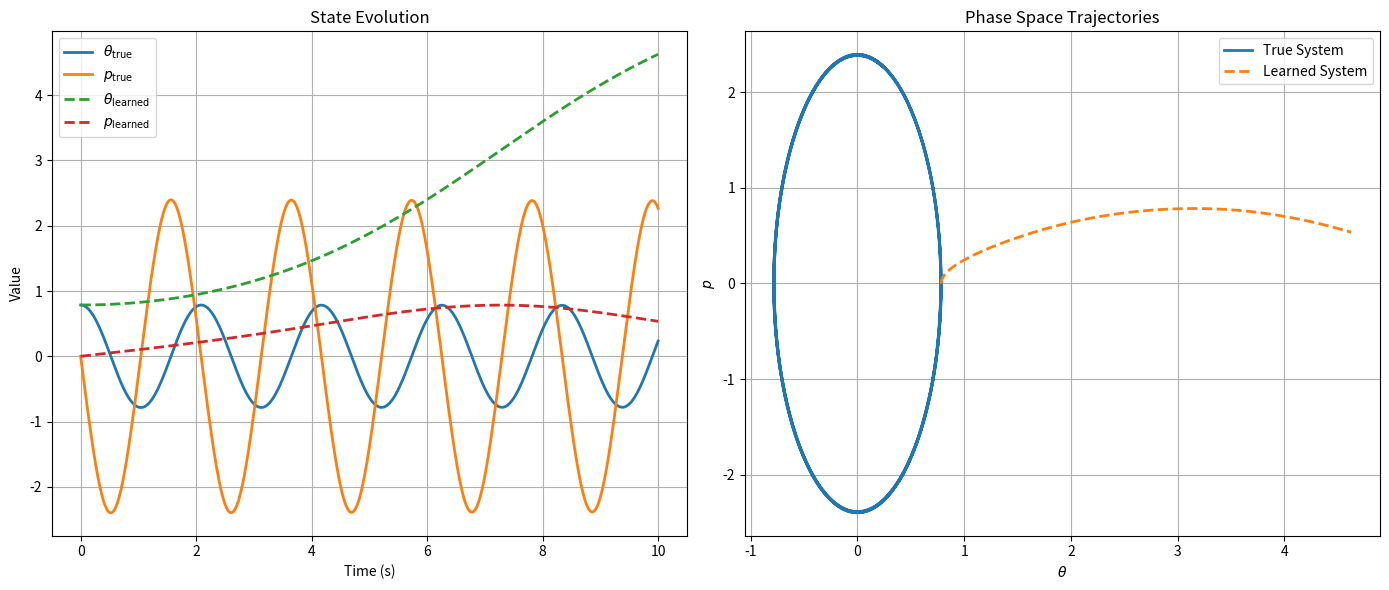

Write the Python code that produced this figure.
import numpy as np
import matplotlib.pyplot as plt
from scipy.integrate import solve_ivp

# --- Original Hamiltonian system ---
def hamiltonian_pendulum(t, y, g=9.81, l=1.0, m=1.0):
    theta, p = y
    dtheta_dt = p / m
    dp_dt = -m * g * l * np.sin(theta)
    return [dtheta_dt, dp_dt]

# --- Learned SINDy model ---
def learned_pendulum(t, y):
    theta, p = y
    dtheta_dt = 0.778 * p
    dp_dt = 0.141 * np.sin(theta)# + 0.156 * p
    return [dtheta_dt, dp_dt]

# --- Simulation setup ---
t_span = (0, 10)
t_eval = np.linspace(*t_span, 1000)
y0 = [np.pi / 4, 0.0]  # initial state: 45 degrees, zero momentum

# --- Simulate true dynamics ---
sol_true = solve_ivp(hamiltonian_pendulum, t_span, y0, t_eval=t_eval)
theta_true, p_true = sol_true.y

# --- Simulate learned dynamics ---
sol_learned = solve_ivp(learned_pendulum, t_span, y0, t_eval=t_eval)
theta_learned, p_learned = sol_learned.y

# === Plotting ===
plt.figure(figsize=(14, 6))

# --- Time-series plot ---
plt.subplot(1, 2, 1)
plt.plot(t_eval, theta_true, label=r'$\theta_{\mathrm{true}}$', linewidth=2)
plt.plot(t_eval, p_true, label=r'$p_{\mathrm{true}}$', linewidth=2)
plt.plot(t_eval, theta_learned, '--', label=r'$\theta_{\mathrm{learned}}$', linewidth=2)
plt.plot(t_eval, p_learned, '--', label=r'$p_{\mathrm{learned}}$', linewidth=2)
plt.xlabel('Time (s)')
plt.ylabel('Value')
plt.title('State Evolution')
plt.legend()
plt.grid()

# --- Phase space comparison ---
plt.subplot(1, 2, 2)
plt.plot(theta_true, p_true, label='True System', linewidth=2)
plt.plot(theta_learned, p_learned, '--', label='Learned System', linewidth=2)
plt.xlabel(r'$\theta$')
plt.ylabel(r'$p$')
plt.title('Phase Space Trajectories')
plt.legend()
plt.grid()

plt.tight_layout()
plt.savefig("Learned_vs_True_Pendulum_Comparison.png", dpi=200)
